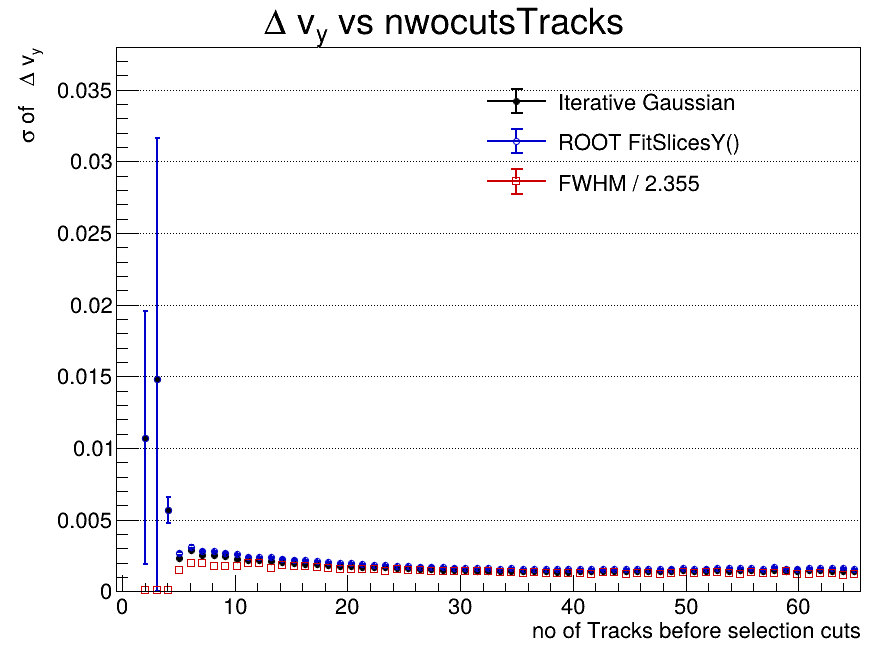

The table this chart was drawn from, first rows:
x_low, x_high, x_center, entries, iterative_mean, iterative_mean_error, iterative_sigma, iterative_sigma_error, iterative_chi2_ndf, iterative_iterations, iterative_fit_status, fitslicesy_sigma, fitslicesy_sigma_error, fwhm, fwhm_sigma
-0.5, 0.5154, 0.007692, 0, nan, nan, nan, nan, nan, 0, -1, 0, 0, nan, nan
0.5154, 1.531, 1.023, 22, nan, nan, nan, nan, nan, 0, -1, 0, 0, nan, nan
1.531, 2.546, 2.038, 81, 0.001926, 0.004033, 0.01072, 0.008817, 0.1533, 2, 0, 0.01072, 0.008817, 0.0002, 8.49321800299e-05
2.546, 3.562, 3.054, 120, 0.001313, 0.006315, 0.0148, 0.01684, 0.3288, 2, 0, 0.0148, 0.01684, 0.0001867, 7.92700346946e-05
3.562, 4.577, 4.069, 293, 5.20114698676e-05, 0.0005513, 0.005698, 0.0009181, 0.7708, 2, 0, 0.005698, 0.0009181, 0.0002229, 9.46387148905e-05
4.577, 5.592, 5.085, 639, -4.08185965469e-05, 0.0001222, 0.002345, 0.0001194, 0.6819, 10, 0, 0.002647, 0.0001297, 0.003429, 0.001456
5.592, 6.608, 6.1, 1433, -2.26271891619e-05, 9.3531897476e-05, 0.002885, 0.0001006, 0.9, 3, 0, 0.003127, 9.03124001882e-05, 0.00464, 0.00197
6.608, 7.623, 7.115, 2521, -3.34221634387e-05, 6.0578452741e-05, 0.002507, 6.43137541257e-05, 0.8444, 5, 0, 0.002811, 5.94790246356e-05, 0.004582, 0.001946
7.623, 8.638, 8.131, 4151, 3.83901859468e-05, 4.72696634099e-05, 0.00254, 5.03148640198e-05, 1.286, 4, 0, 0.0028, 4.31997008229e-05, 0.004129, 0.001754
8.638, 9.654, 9.146, 6001, 3.45112098241e-05, 3.8080968817e-05, 0.002466, 3.94447004119e-05, 1.245, 4, 0, 0.002692, 3.44363019825e-05, 0.004199, 0.001783
9.654, 10.67, 10.16, 8128, -2.88272229167e-05, 3.05168682119e-05, 0.002279, 3.15608175878e-05, 1.205, 5, 0, 0.002593, 2.90472330959e-05, 0.004164, 0.001768
10.67, 11.68, 11.18, 10303, -2.35358123047e-05, 2.58615635793e-05, 0.002175, 2.66879734271e-05, 1.34, 4, 0, 0.002424, 2.36980413361e-05, 0.00458, 0.001945
11.68, 12.7, 12.19, 12575, -1.32419234913e-06, 2.29827656653e-05, 0.002153, 2.38071973458e-05, 1.45, 4, 0, 0.002388, 2.11342924747e-05, 0.004598, 0.001952
12.7, 13.72, 13.21, 14416, -1.33133420709e-05, 2.12384675053e-05, 0.002118, 2.17247702653e-05, 2.116, 4, 0, 0.002379, 2.0060414402e-05, 0.003848, 0.001634
13.72, 14.73, 14.22, 16816, 3.44762084231e-05, 1.88050664003e-05, 0.002031, 1.95024129425e-05, 2.127, 5, 0, 0.002284, 1.7748685333e-05, 0.004258, 0.001808
14.73, 15.75, 15.24, 18670, -3.06474725517e-05, 1.72360270098e-05, 0.001957, 1.77420026288e-05, 1.622, 5, 0, 0.00221, 1.65172905338e-05, 0.004149, 0.001762
15.75, 16.76, 16.25, 20345, -1.68600016495e-05, 1.63292154015e-05, 0.001932, 1.67749889302e-05, 1.838, 5, 0, 0.002159, 1.49697286937e-05, 0.004171, 0.001771
16.76, 17.78, 17.27, 22256, -9.10510944625e-06, 1.50897718241e-05, 0.001893, 1.55751637792e-05, 2.138, 4, 0, 0.002102, 1.40358358045e-05, 0.003948, 0.001676
17.78, 18.79, 18.28, 23629, -4.98553709664e-06, 1.41889698168e-05, 0.001826, 1.44687307829e-05, 2.036, 4, 0, 0.002034, 1.31305141351e-05, 0.003877, 0.001646
18.79, 19.81, 19.3, 25090, -1.83554411503e-05, 1.36171530346e-05, 0.001798, 1.38218497197e-05, 1.984, 4, 0, 0.001991, 1.22959438039e-05, 0.003682, 0.001563
19.81, 20.82, 20.32, 26334, -2.11065126827e-05, 1.32020806508e-05, 0.001778, 1.36359846195e-05, 2.127, 5, 0, 0.001965, 1.17460259484e-05, 0.003688, 0.001566
20.82, 21.84, 21.33, 27115, -3.73454796946e-05, 1.24357171671e-05, 0.001711, 1.25993447602e-05, 2.227, 4, 0, 0.001902, 1.13638754967e-05, 0.003641, 0.001546
21.84, 22.85, 22.35, 27639, -3.67009886864e-06, 1.22017263009e-05, 0.001687, 1.23590172824e-05, 1.381, 4, 0, 0.001861, 1.08478601995e-05, 0.003699, 0.001571
22.85, 23.87, 23.36, 28767, 6.16448510576e-06, 1.17363616003e-05, 0.001667, 1.19805837964e-05, 2.228, 4, 0, 0.001839, 1.04946092577e-05, 0.003412, 0.001449
23.87, 24.88, 24.38, 29346, -1.066597636e-05, 1.12501255922e-05, 0.001603, 1.13906365291e-05, 1.775, 4, 0, 0.001785, 1.03244767934e-05, 0.003605, 0.001531
24.88, 25.9, 25.39, 29000, -2.8281495513e-06, 1.12892668756e-05, 0.001601, 1.14869856503e-05, 2.39, 4, 0, 0.001772, 1.02277708776e-05, 0.003526, 0.001497
25.9, 26.92, 26.41, 29598, -2.48046007169e-05, 1.10152596246e-05, 0.00159, 1.12151298327e-05, 2.194, 4, 0, 0.001733, 9.60323689384e-06, 0.003481, 0.001478
26.92, 27.93, 27.42, 28608, -3.26574889447e-05, 1.11651091589e-05, 0.00157, 1.13331724636e-05, 1.392, 4, 0, 0.001726, 9.8075647251e-06, 0.003413, 0.001449
27.93, 28.95, 28.44, 28579, -6.48970342064e-06, 1.0796074031e-05, 0.001522, 1.09142901269e-05, 1.794, 4, 0, 0.001671, 9.47206492363e-06, 0.003302, 0.001402
28.95, 29.96, 29.45, 28264, -1.10991957489e-05, 1.07148483511e-05, 0.001509, 1.06880308496e-05, 1.514, 4, 0, 0.001658, 9.52093475878e-06, 0.003328, 0.001413
29.96, 30.98, 30.47, 27171, -4.11519833461e-06, 1.07571812423e-05, 0.001496, 1.07798082779e-05, 1.643, 3, 0, 0.001629, 9.44357880234e-06, 0.003308, 0.001405
30.98, 31.99, 31.48, 26450, 4.53607753359e-06, 1.07966583537e-05, 0.001454, 1.09586387955e-05, 1.857, 4, 0, 0.001607, 9.59683396555e-06, 0.003283, 0.001394
31.99, 33.01, 32.5, 49207, 3.92863026701e-06, 7.898642876e-06, 0.001453, 7.98317324736e-06, 2.229, 4, 0, 0.001601, 6.94968278355e-06, 0.003276, 0.001391
33.01, 34.02, 33.52, 22912, -4.05879734287e-06, 1.12281662287e-05, 0.001426, 1.11852323173e-05, 1.124, 4, 0, 0.001564, 9.86650045405e-06, 0.003108, 0.00132
34.02, 35.04, 34.53, 21460, -1.43595711004e-06, 1.19339638056e-05, 0.001451, 1.21767499022e-05, 1.871, 4, 0, 0.001598, 1.04863096416e-05, 0.003146, 0.001336
35.04, 36.05, 35.55, 20283, -7.32517461275e-07, 1.1674856384e-05, 0.001404, 1.15418201809e-05, 1.77, 4, 0, 0.001538, 1.04709417048e-05, 0.003061, 0.0013
36.05, 37.07, 36.56, 19376, 3.74624066555e-06, 1.20724526319e-05, 0.001416, 1.179955706e-05, 1.352, 4, 0, 0.001541, 1.046050354e-05, 0.003187, 0.001353
37.07, 38.08, 37.58, 18014, -7.00369202471e-06, 1.25203042846e-05, 0.001397, 1.27894001145e-05, 2.203, 4, 0, 0.001537, 1.12262563447e-05, 0.003018, 0.001282
38.08, 39.1, 38.59, 16725, -7.78826419269e-06, 1.28485756951e-05, 0.00137, 1.31639760293e-05, 2.169, 5, 0, 0.001531, 1.18298350204e-05, 0.002946, 0.001251
39.1, 40.12, 39.61, 15777, -6.15959434358e-06, 1.3340883866e-05, 0.001377, 1.3870505467e-05, 1.741, 5, 0, 0.001538, 1.22160393575e-05, 0.003003, 0.001275
40.12, 41.13, 40.62, 14578, -1.78051516474e-05, 1.3790388862e-05, 0.001389, 1.36854112401e-05, 0.9028, 4, 0, 0.001533, 1.23600298507e-05, 0.003047, 0.001294
41.13, 42.15, 41.64, 13704, -4.12959269953e-06, 1.43200469766e-05, 0.001407, 1.45940973922e-05, 1.858, 4, 0, 0.001566, 1.32106504048e-05, 0.002819, 0.001197
42.15, 43.16, 42.65, 12810, -3.53094557372e-05, 1.47628182582e-05, 0.001392, 1.48088787367e-05, 1.508, 4, 0, 0.001532, 1.32471609741e-05, 0.003126, 0.001327
43.16, 44.18, 43.67, 11809, -1.10350657497e-05, 1.54655185462e-05, 0.001414, 1.52615624098e-05, 1.514, 4, 0, 0.001537, 1.34107371577e-05, 0.003125, 0.001327
44.18, 45.19, 44.68, 10972, -5.31246646971e-05, 1.6219724821e-05, 0.001403, 1.67509332824e-05, 1.784, 5, 0, 0.001575, 1.49676093672e-05, 0.002779, 0.00118
45.19, 46.21, 45.7, 10279, -9.03317524122e-07, 1.6778899631e-05, 0.00142, 1.71844809246e-05, 2.119, 4, 0, 0.001574, 1.54373882723e-05, 0.002949, 0.001252
46.21, 47.22, 46.72, 9538, 2.23225015728e-07, 1.72480971425e-05, 0.001413, 1.72194231148e-05, 0.9392, 4, 0, 0.00156, 1.55307567448e-05, 0.003042, 0.001292
47.22, 48.24, 47.73, 9135, -7.25068429043e-06, 1.77671340832e-05, 0.001419, 1.80331246714e-05, 1.596, 4, 0, 0.001566, 1.59027327517e-05, 0.002932, 0.001245
48.24, 49.25, 48.75, 8519, -6.01863529263e-06, 1.85261420343e-05, 0.001427, 1.89479190224e-05, 1.733, 4, 0, 0.001584, 1.69162231471e-05, 0.003062, 0.0013
49.25, 50.27, 49.76, 8028, 1.50656164037e-05, 1.97547213085e-05, 0.001458, 2.02609082196e-05, 1.23, 4, 0, 0.001606, 1.73418851533e-05, 0.003193, 0.001356
50.27, 51.28, 50.78, 7748, -9.80245800148e-06, 1.97433255845e-05, 0.001441, 2.05614546545e-05, 1.365, 5, 0, 0.001576, 1.71833826333e-05, 0.002935, 0.001246
51.28, 52.3, 51.79, 7296, -2.09810038711e-05, 2.05117311178e-05, 0.001445, 2.05311233569e-05, 0.9356, 5, 0, 0.001593, 1.85963348184e-05, 0.003181, 0.001351
52.3, 53.32, 52.81, 6990, -3.05267746999e-05, 2.12796680609e-05, 0.00148, 2.1291114458e-05, 0.7888, 4, 0, 0.001619, 1.86862316869e-05, 0.00322, 0.001367
53.32, 54.33, 53.82, 6468, -3.2404246194e-05, 2.1945437857e-05, 0.001452, 2.27532493385e-05, 0.9382, 4, 0, 0.001612, 1.97159170615e-05, 0.003047, 0.001294
54.33, 55.35, 54.84, 6330, -7.47536265988e-06, 2.23036034337e-05, 0.001489, 2.24876068132e-05, 1.387, 3, 0, 0.001635, 2.00079375265e-05, 0.0029, 0.001231
55.35, 56.36, 55.85, 6056, -1.12572159472e-05, 2.28502219612e-05, 0.001473, 2.26090808137e-05, 1.161, 4, 0, 0.001602, 1.94306452535e-05, 0.003204, 0.001361
56.36, 57.38, 56.87, 5736, 1.79053432355e-05, 2.26346862955e-05, 0.001428, 2.26054030525e-05, 1.627, 4, 0, 0.001529, 1.95846846743e-05, 0.003054, 0.001297
57.38, 58.39, 57.88, 5325, -5.20765947327e-06, 2.4885823201e-05, 0.001509, 2.5376952131e-05, 1.162, 4, 0, 0.001671, 2.21399457472e-05, 0.002998, 0.001273
58.39, 59.41, 58.9, 5323, -9.19687089608e-06, 2.33729310495e-05, 0.001421, 2.31389029582e-05, 0.8761, 4, 0, 0.00158, 2.11581973054e-05, 0.003321, 0.00141
59.41, 60.42, 59.92, 5048, -1.31543960504e-05, 2.46584996909e-05, 0.001443, 2.46024016284e-05, 1.566, 4, 0, 0.001594, 2.15793837917e-05, 0.002837, 0.001205
... 5 more rows
